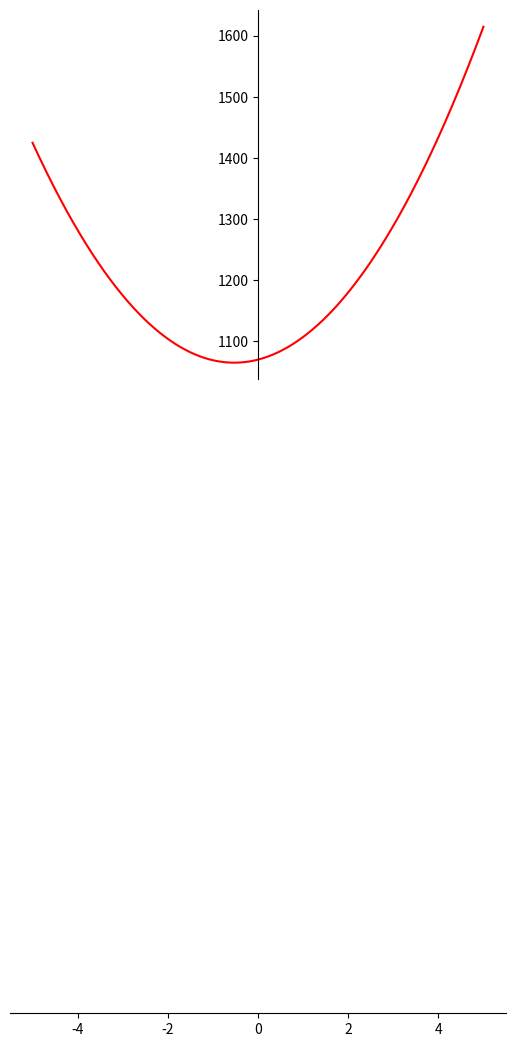

Python code for this plot:
import time
import numpy as np
import matplotlib.pyplot as plt


x = np.linspace(-5,5,10000)
y = 18*(x**2) + 19*(x) + 1070

fig = plt.figure()
ax = fig.add_subplot(1, 1, 1)
ax.spines['left'].set_position('center')
ax.spines['bottom'].set_position('zero')
ax.spines['right'].set_color('none')
ax.spines['top'].set_color('none')
ax.xaxis.set_ticks_position('bottom')
ax.yaxis.set_ticks_position('left')
time.sleep(10)
plt.plot(x,y, 'r')
print("done")
plt.savefig('fig.png')



